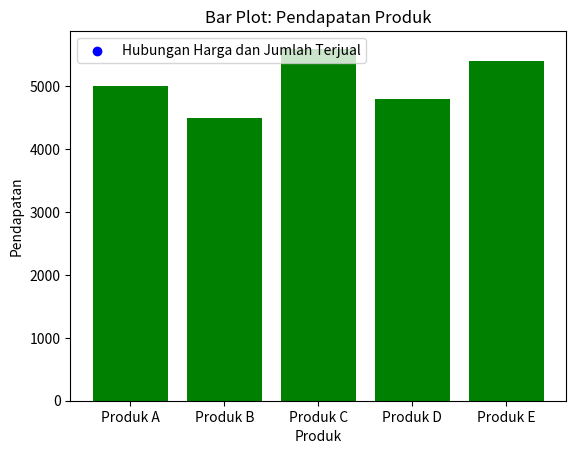

Source code (Python):
import matplotlib.pyplot as plt

# Daftar data transaksi penjualan produk (nama_produk, harga_produk, jumlah_terjual)
data_transaksi = [
    ('Produk A', 50, 100),
    ('Produk B', 30, 150),
    ('Produk C', 70, 80),
    ('Produk D', 40, 120),
    ('Produk E', 60, 90)
]

# Mengambil informasi dari data transaksi
produk, harga, jumlah_terjual = zip(*data_transaksi)

# Menghitung pendapatan untuk setiap produk
pendapatan = [harga_produk * jumlah_terjual_produk for harga_produk, jumlah_terjual_produk in zip(harga, jumlah_terjual)]

# Membuat scatter plot
plt.scatter(harga, jumlah_terjual, color='blue', label='Hubungan Harga dan Jumlah Terjual')
plt.xlabel('Harga Produk')
plt.ylabel('Jumlah Terjual')
plt.title('Scatter Plot: Hubungan Harga dan Jumlah Terjual')
plt.legend()
plt.show()

# Membuat bar plot untuk menyajikan pendapatan produk
plt.bar(produk, pendapatan, color='green')
plt.xlabel('Produk')
plt.ylabel('Pendapatan')
plt.title('Bar Plot: Pendapatan Produk')
plt.show()
